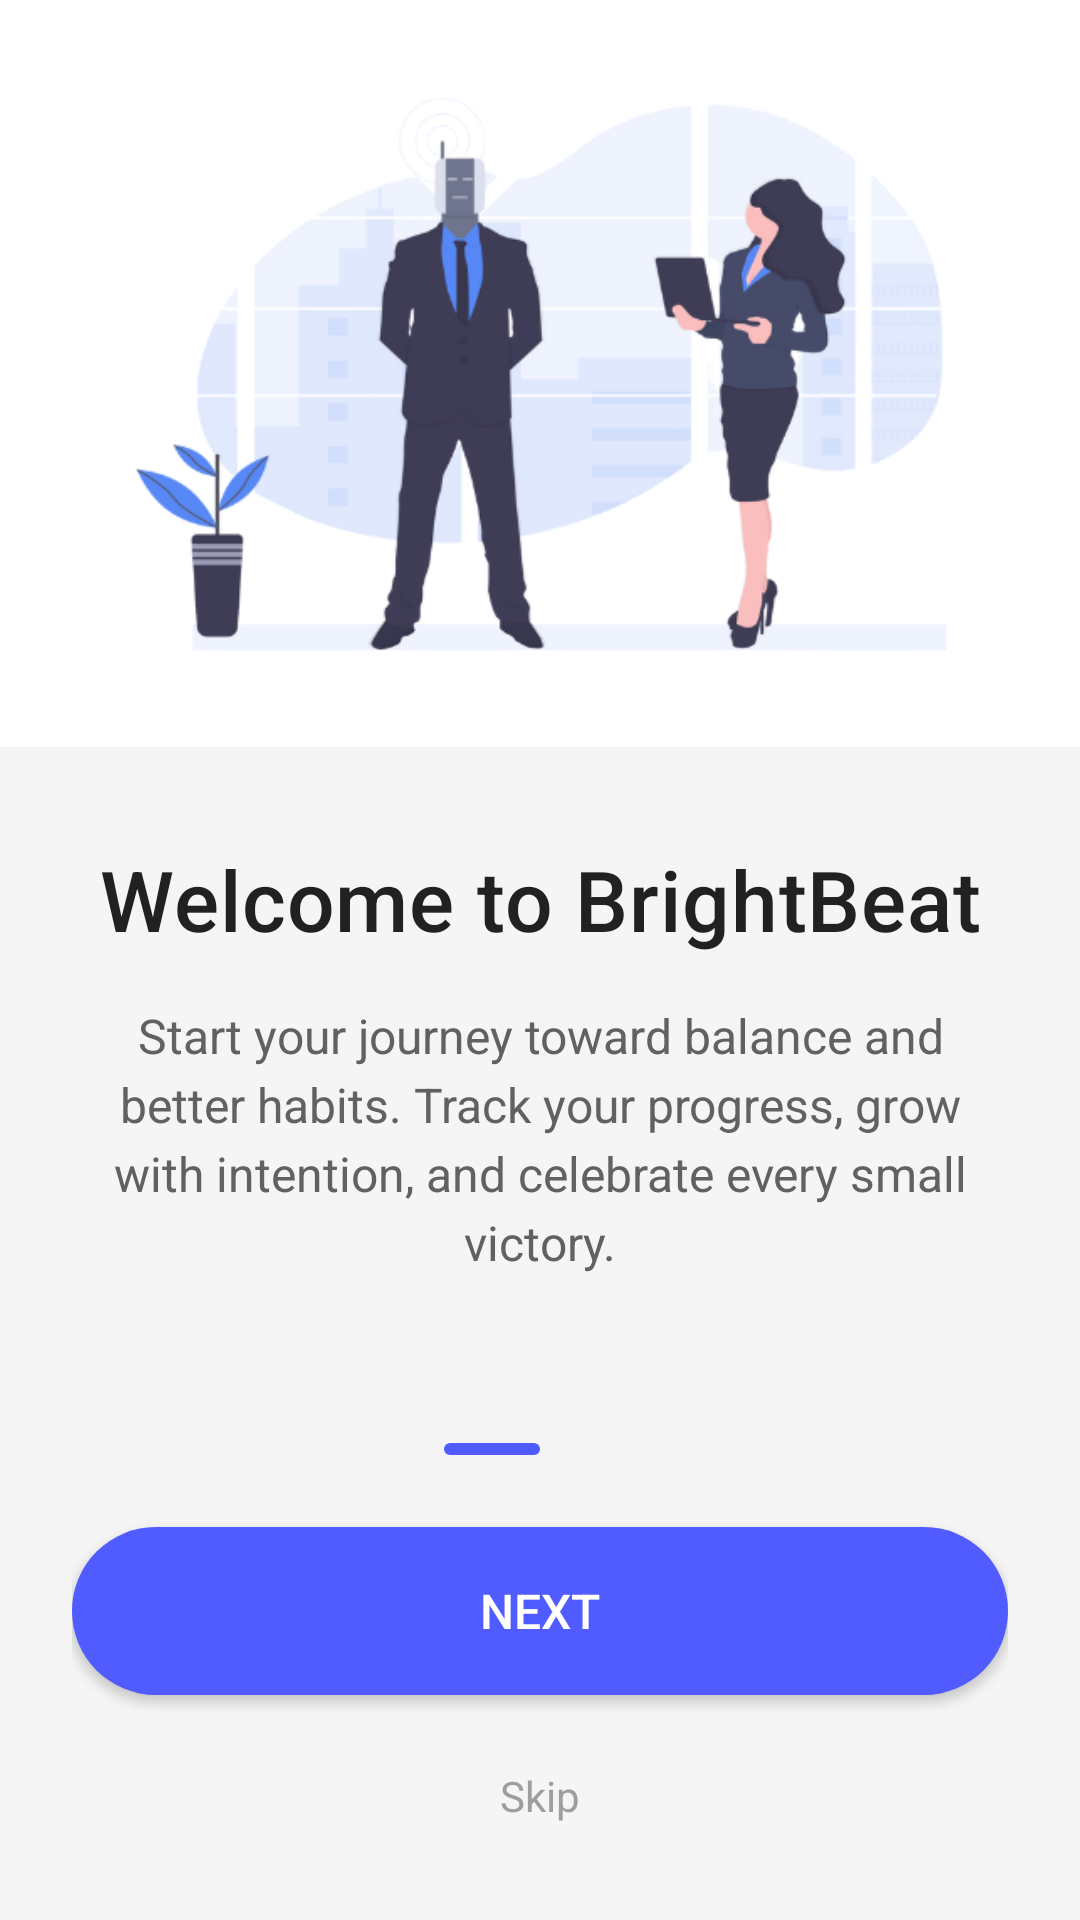

The Android layout XML behind this screen, and the referenced resources:
<!-- AndroidManifest.xml: application theme Theme.ZenSteps -->
<!-- res/layout/activity_onboard1.xml -->
<?xml version="1.0" encoding="utf-8"?>
<RelativeLayout xmlns:android="http://schemas.android.com/apk/res/android"
    xmlns:app="http://schemas.android.com/apk/res-auto"
    android:layout_width="match_parent"
    android:layout_height="match_parent"
    android:background="@color/surface_light">

    <LinearLayout
        android:id="@+id/top_section"
        android:layout_width="match_parent"
        android:layout_height="0dp"
        android:layout_above="@id/content_section"
        android:layout_alignParentTop="true"
        android:orientation="vertical"
        android:gravity="center"
        android:background="@color/surface_card"
        android:padding="32dp">

        <ImageView
            android:id="@+id/onboard_illustration"
            android:layout_width="280dp"
            android:layout_height="280dp"
            android:src="@drawable/o1"
            android:contentDescription="@string/onboard_welcome_image"
            android:scaleType="centerInside"/>

    </LinearLayout>

    <LinearLayout
        android:id="@+id/content_section"
        android:layout_width="match_parent"
        android:layout_height="wrap_content"
        android:layout_above="@id/navigation_section"
        android:orientation="vertical"
        android:padding="32dp"
        android:gravity="center">

        <TextView
            android:id="@+id/onboard_title"
            android:layout_width="wrap_content"
            android:layout_height="wrap_content"
            android:text="Welcome to BrightBeat"
            android:textSize="28sp"
            android:textColor="@color/text_primary"
            android:fontFamily="sans-serif-medium"
            android:textAlignment="center"
            android:letterSpacing="0.01"/>

        <TextView
            android:id="@+id/onboard_description"
            android:layout_width="match_parent"
            android:layout_height="wrap_content"
            android:layout_marginTop="16dp"
            android:text="Start your journey toward balance and better habits. Track your progress, grow with intention, and celebrate every small victory."
            android:textSize="16sp"
            android:textColor="@color/text_secondary"
            android:fontFamily="sans-serif"
            android:textAlignment="center"
            android:lineSpacingExtra="4dp"/>

    </LinearLayout>

    <LinearLayout
        android:id="@+id/navigation_section"
        android:layout_width="match_parent"
        android:layout_height="wrap_content"
        android:layout_alignParentBottom="true"
        android:orientation="vertical"
        android:padding="24dp">

        <LinearLayout
            android:id="@+id/page_indicators"
            android:layout_width="wrap_content"
            android:layout_height="wrap_content"
            android:layout_gravity="center_horizontal"
            android:orientation="horizontal"
            android:layout_marginBottom="24dp">

            <View
                android:id="@+id/indicator_1"
                android:layout_width="32dp"
                android:layout_height="4dp"
                android:layout_marginEnd="8dp"
                android:background="@drawable/indicator_active"
                android:backgroundTint="@color/primary_coral"/>

            <View
                android:id="@+id/indicator_2"
                android:layout_width="8dp"
                android:layout_height="4dp"
                android:layout_marginEnd="8dp"
                android:background="@drawable/indicator_inactive"
                android:backgroundTint="@color/neutral_300"/>

            <View
                android:id="@+id/indicator_3"
                android:layout_width="8dp"
                android:layout_height="4dp"
                android:background="@drawable/indicator_inactive"
                android:backgroundTint="@color/neutral_300"/>

        </LinearLayout>

        <Button
            android:id="@+id/nextButton"
            android:layout_width="match_parent"
            android:layout_height="56dp"
            android:text="Next"
            android:textSize="16sp"
            android:textColor="@color/text_on_primary"
            android:background="@drawable/button_primary"
            android:backgroundTint="@color/primary_coral"
            android:fontFamily="sans-serif-medium"
            android:elevation="2dp"
            android:stateListAnimator="@null"/>

        <TextView
            android:id="@+id/skipButton"
            android:layout_width="wrap_content"
            android:layout_height="wrap_content"
            android:layout_gravity="center_horizontal"
            android:layout_marginTop="16dp"
            android:text="Skip"
            android:textSize="14sp"
            android:textColor="@color/text_tertiary"
            android:fontFamily="sans-serif"
            android:padding="8dp"/>

    </LinearLayout>

</RelativeLayout>
<!-- resources referenced by this layout -->
<resources>
  <color name="neutral_300">#C5CAE9</color>
  <color name="primary_coral">#505CFF</color>
  <color name="surface_card">#FFFFFF</color>
  <color name="surface_light">#F5F5F5</color>
  <color name="text_on_primary">@color/text_on_primary_vintage</color>
  <color name="text_primary">#212121</color>
  <color name="text_secondary">@color/text_secondary_vintage</color>
  <color name="text_tertiary">@color/text_tertiary_vintage</color>
  <!-- drawable button_primary (drawable) -->
  <?xml version="1.0" encoding="utf-8"?>
  <shape xmlns:android="http://schemas.android.com/apk/res/android"
      android:shape="rectangle">
      <solid android:color="@color/primary_coral" />
      <corners android:radius="28dp" />
  </shape>
  <!-- drawable indicator_active (drawable) -->
  <?xml version="1.0" encoding="utf-8"?>
  <shape xmlns:android="http://schemas.android.com/apk/res/android"
      android:shape="rectangle">
      <solid android:color="@color/primary_orange" />
      <corners android:radius="4dp" />
  </shape>
  <string name="onboard_welcome_image">Welcome illustration</string>
  <style name="Theme.ZenSteps" parent="Base.Theme.ZenSteps" />
  <color name="text_on_primary_vintage">#FFFFFF</color>
  <color name="text_secondary_vintage">#616161</color>
  <color name="text_tertiary_vintage">#9E9E9E</color>
  <color name="primary_orange">#001EFF</color>
  <color name="retro_blue">#2196F3</color>
  <color name="white">#FFFFFFFF</color>
  <color name="retro_sky">#64B5F6</color>
  <color name="retro_blue_dark">#1565C0</color>
  <color name="surface_vintage">#F5F7FA</color>
  <color name="text_primary_vintage">#212121</color>
  <color name="border_medium_vintage">#BBDEFB</color>
  <color name="gradient_start_vintage">#2196F3</color>
  <style name="TextAppearance.ZenSteps.TitleLarge" parent="TextAppearance.Material3.TitleLarge">
          <item name="fontFamily">sans-serif</item>
          <item name="android:textSize">18sp</item>
          <item name="android:textColor">?attr/colorOnSurface</item>
      </style>
  <style name="TextAppearance.ZenSteps.TitleMedium" parent="TextAppearance.Material3.TitleMedium">
          <item name="fontFamily">sans-serif</item>
          <item name="android:textSize">16sp</item>
          <item name="android:textColor">?attr/colorOnSurface</item>
      </style>
  <style name="TextAppearance.ZenSteps.BodyLarge" parent="TextAppearance.Material3.BodyLarge">
          <item name="fontFamily">sans-serif</item>
          <item name="android:textSize">16sp</item>
          <item name="android:textColor">?attr/colorOnSurface</item>
      </style>
  <style name="TextAppearance.ZenSteps.BodyMedium" parent="TextAppearance.Material3.BodyMedium">
          <item name="fontFamily">sans-serif</item>
          <item name="android:textSize">14sp</item>
          <item name="android:textColor">?attr/colorOnSurface</item>
      </style>
  <style name="TextAppearance.ZenSteps.BodySmall" parent="TextAppearance.Material3.BodySmall">
          <item name="fontFamily">sans-serif</item>
          <item name="android:textSize">12sp</item>
          <item name="android:textColor">?attr/colorOnSurfaceVariant</item>
      </style>
  <style name="ShapeAppearance.ZenSteps.SmallComponent" parent="ShapeAppearance.Material3.SmallComponent">
          <item name="cornerFamily">rounded</item>
          <item name="cornerSize">12dp</item>
      </style>
  <style name="ShapeAppearance.ZenSteps.MediumComponent" parent="ShapeAppearance.Material3.MediumComponent">
          <item name="cornerFamily">rounded</item>
          <item name="cornerSize">16dp</item>
      </style>
  <style name="ShapeAppearance.ZenSteps.LargeComponent" parent="ShapeAppearance.Material3.LargeComponent">
          <item name="cornerFamily">rounded</item>
          <item name="cornerSize">20dp</item>
      </style>
</resources>
